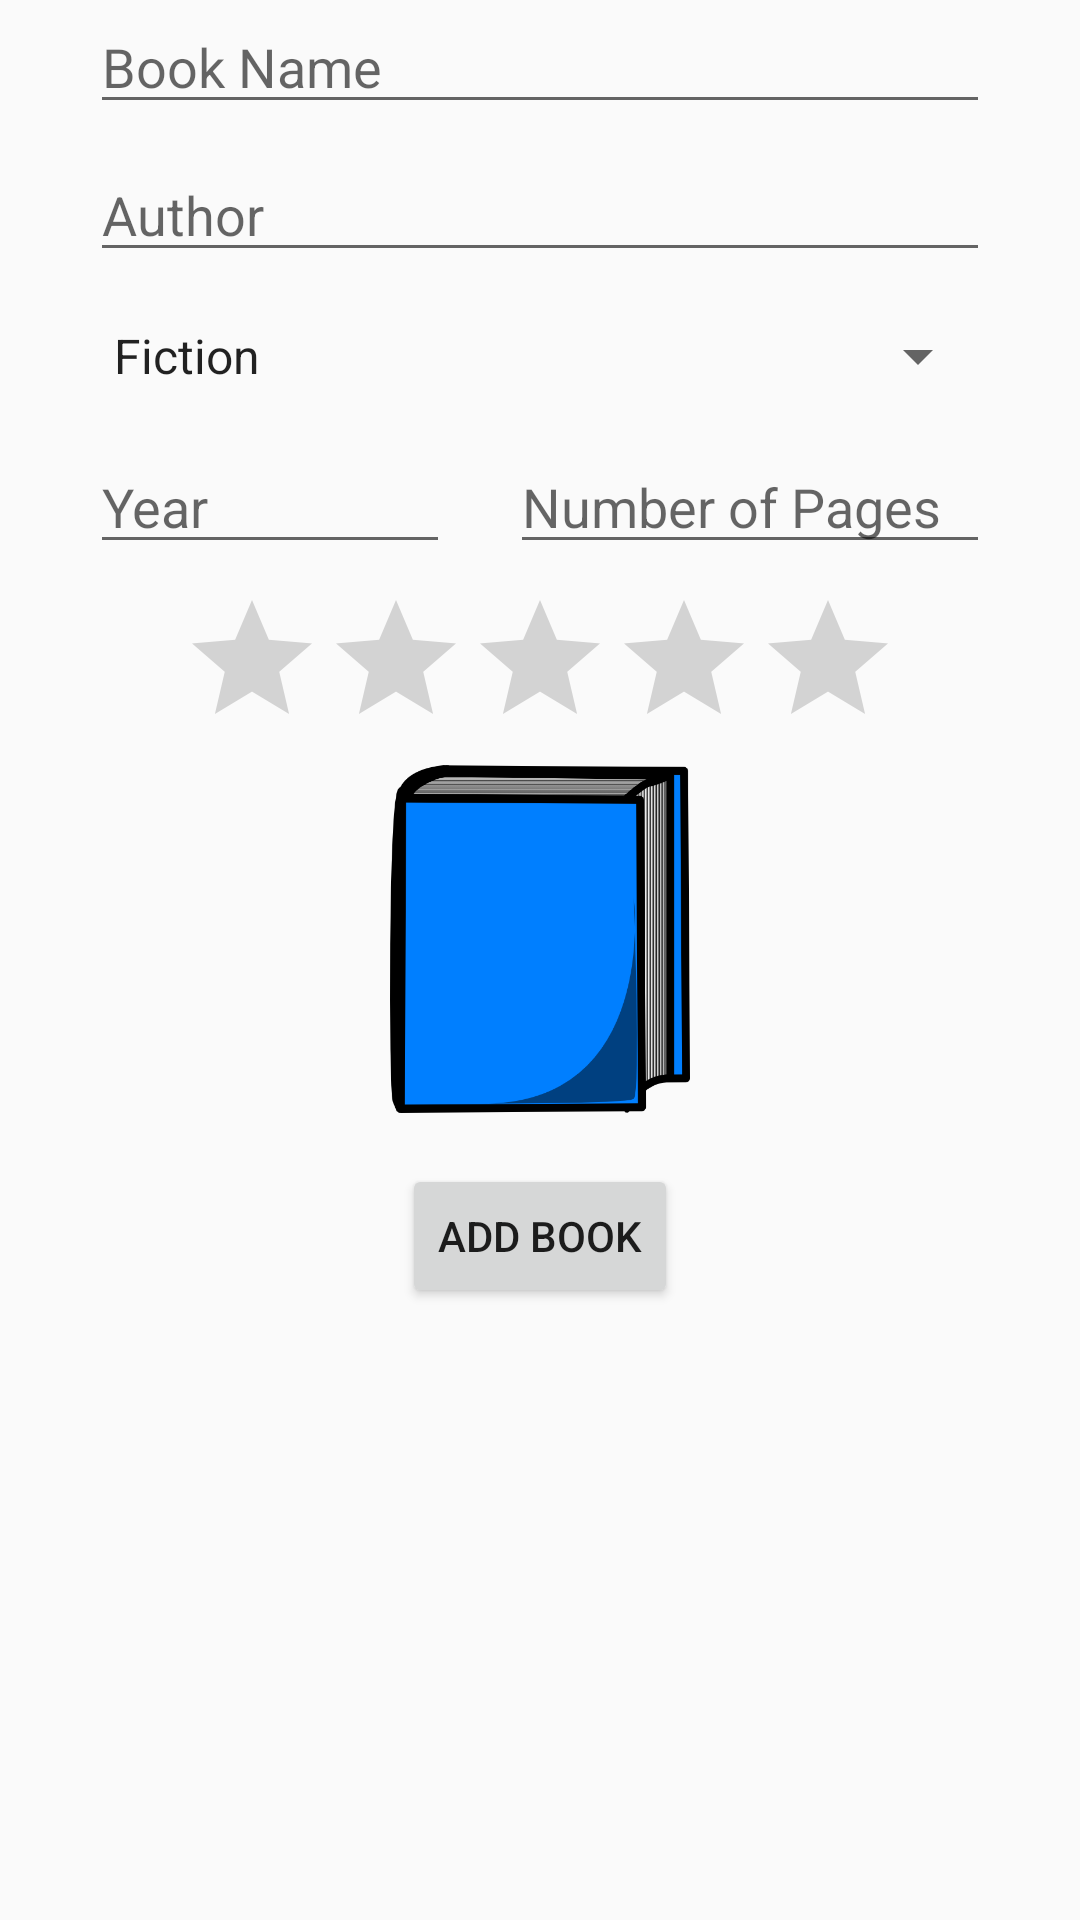

Produce the Android XML layout that renders to this screen, including the resource entries it uses.
<!-- AndroidManifest.xml: application theme AppTheme -->
<!-- res/layout/activity_new_book.xml -->
<?xml version="1.0" encoding="utf-8"?>
    <LinearLayout
        xmlns:android="http://schemas.android.com/apk/res/android"
        android:layout_width="match_parent"
        android:layout_height="match_parent"
        android:layout_marginTop="15dp"
        android:orientation="vertical">


        <EditText
            android:id="@+id/book_name"
            android:layout_width="match_parent"
            android:layout_height="wrap_content"
            android:ems="10"
            android:layout_marginBottom="8dp"
            android:layout_marginRight="30dp"
            android:layout_marginLeft="30dp"
            android:inputType="textCapSentences"
            android:hint="Book Name" />

        <EditText
            android:id="@+id/book_author"
            android:layout_width="match_parent"
            android:layout_height="wrap_content"
            android:ems="10"
            android:layout_marginBottom="8dp"
            android:layout_marginRight="30dp"
            android:layout_marginLeft="30dp"
            android:inputType="textCapSentences"            android:hint="Author" />


        <Spinner
            android:id="@+id/book_genre"
            android:layout_width="match_parent"
            android:layout_height="40dp"
            android:layout_marginBottom="8dp"
            android:layout_marginRight="30dp"
            android:layout_marginLeft="30dp"
            android:ems="10"
            android:entries="@array/genre"
            android:spinnerMode="dialog"
            android:prompt="@string/genre_prompt" />

    <RelativeLayout
            android:layout_width="match_parent"
            android:layout_height="wrap_content">
            <EditText
                android:id="@+id/book_year"
                android:layout_width="120dp"
                android:layout_height="wrap_content"
                android:layout_marginBottom="8dp"
                android:layout_marginRight="10dp"
                android:layout_marginLeft="30dp"
                android:ems="10"
                android:inputType="number"
                android:hint="Year" />

            <EditText
                android:id="@+id/book_num_pages"
                android:layout_width="180dp"
                android:layout_height="wrap_content"
                android:layout_marginBottom="8dp"
                android:layout_marginRight="30dp"
                android:layout_marginLeft="10dp"
                android:ems="10"
                android:layout_toRightOf="@id/book_year"
                android:hint="Number of Pages"
                android:inputType="number" />
        </RelativeLayout>
        <RatingBar
            android:id="@+id/ratingBar"
            android:layout_width="wrap_content"
            android:layout_height="wrap_content"
            android:numStars="5"
            android:layout_gravity="center"
            android:stepSize="0.5"/>

        <ImageView
            android:layout_width="100dp"
            android:layout_height="120dp"
            android:layout_gravity="center"
            android:src="@drawable/bookcover"
            />

        <Button
            android:id="@+id/button_add_book"
            android:layout_width="wrap_content"
            android:layout_height="wrap_content"
            android:layout_gravity="center"
            android:layout_margin="15dp"
            android:text="Add Book" />

    </LinearLayout>
<!-- resources referenced by this layout -->
<resources>
  <string-array name="genre">
          <item>Fiction</item>
          <item>Non-Fiction</item>
          <item>Children</item>
          <item>Classic</item>
          <item>Science Fiction</item>
          <item>Mystery</item>
          <item>Horror</item>
          <item>Romance</item>
      </string-array>
  <!-- drawable bookcover: png bitmap (drawable, 13530 bytes) -->
  <string name="genre_prompt">Genre...</string>
  <style name="AppTheme" parent="Theme.AppCompat.Light.DarkActionBar">
          
          <item name="colorPrimary">@color/colorPrimary</item>
          <item name="colorPrimaryDark">@color/colorPrimaryDark</item>
          <item name="colorAccent">@color/colorAccent</item>
      </style>
  <color name="colorPrimary">#3F51B5</color>
  <color name="colorPrimaryDark">#303F9F</color>
  <color name="colorAccent">#000066</color>
</resources>
